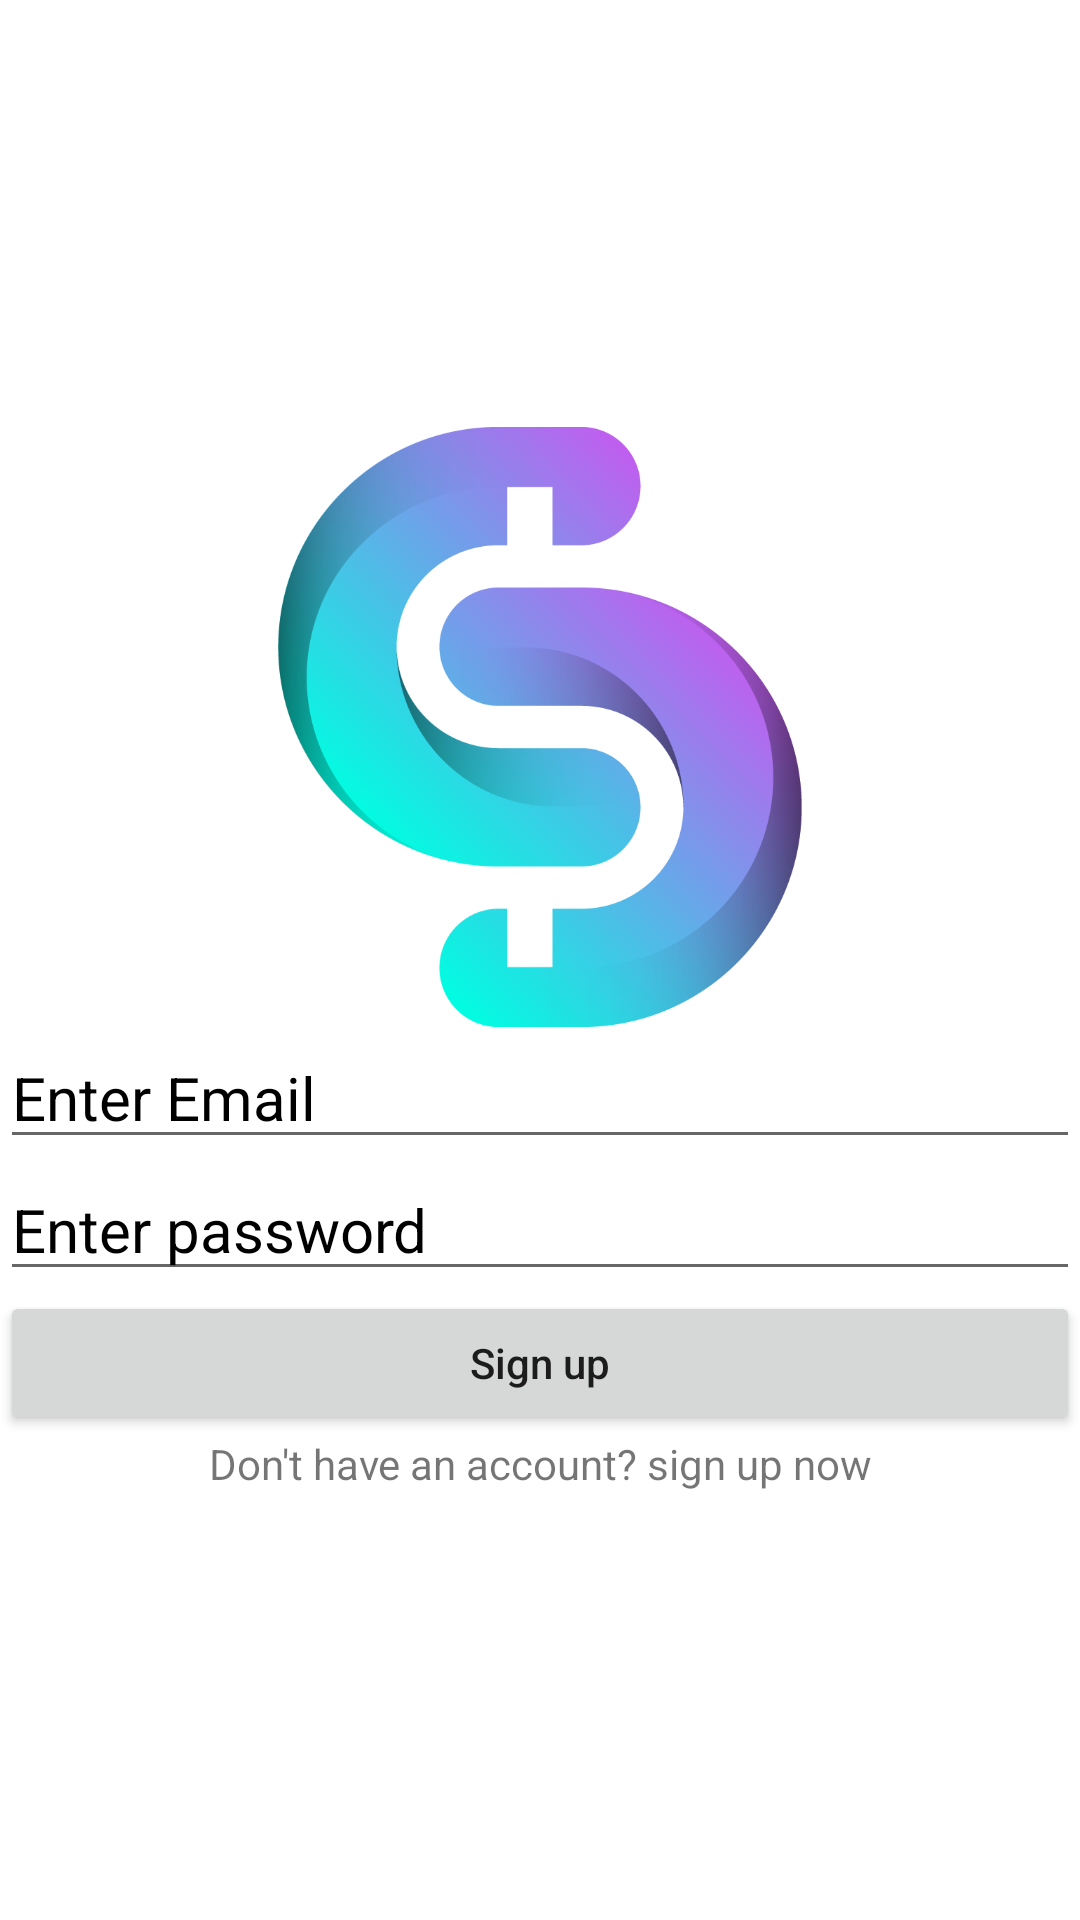

Write the Android layout XML for this screen, with the resource values it uses.
<!-- AndroidManifest.xml: application theme Theme.ToDoList_App -->
<!-- res/layout/activity_registration.xml -->
<?xml version="1.0" encoding="utf-8"?>
<LinearLayout xmlns:android="http://schemas.android.com/apk/res/android"
    xmlns:app="http://schemas.android.com/apk/res-auto"
    xmlns:tools="http://schemas.android.com/tools"
    android:layout_width="match_parent"
    android:layout_height="match_parent"
    tools:context=".RegistrationActivity"
    android:gravity="center"
    android:orientation="vertical">
    <ImageView
        android:layout_width="200dp"
        android:layout_height="200dp"
        android:src="@drawable/applogo"/>
    <EditText
        android:id="@+id/email"
        android:layout_width="match_parent"
        android:layout_height="wrap_content"
        android:hint="Enter Email"
        android:inputType="textEmailAddress"
        android:textColor="#000"
        android:textSize="20sp"
        android:textColorHint="#000"/>
    <EditText
        android:id="@+id/password"
        android:layout_width="match_parent"
        android:layout_height="wrap_content"
        android:hint="Enter password"
        android:inputType="textPassword"
        android:textColor="#000"
        android:textSize="20sp"
        android:textColorHint="#000"/>
    <Button
        android:id="@+id/registerBtn"
        android:layout_width="match_parent"
        android:layout_height="wrap_content"
        android:textAllCaps="false"
        android:text="Sign up"
        />
    <TextView
        android:id="@+id/registerQn"
        android:layout_width="match_parent"
        android:layout_height="wrap_content"
        android:gravity="center"
        android:text="Don't have an account? sign up now"
        />
</LinearLayout>
<!-- resources referenced by this layout -->
<resources>
  <!-- drawable applogo: png bitmap (drawable, 28281 bytes) -->
  <style name="Theme.ToDoList_App" parent="Theme.MaterialComponents.DayNight.NoActionBar">
          
          <item name="colorPrimary">@color/purple_500</item>
          <item name="colorPrimaryVariant">@color/purple_700</item>
          <item name="colorOnPrimary">@color/white</item>
          
          <item name="colorSecondary">@color/teal_200</item>
          <item name="colorSecondaryVariant">@color/teal_700</item>
          <item name="colorOnSecondary">@color/black</item>
          
          <item name="android:statusBarColor" tools:targetApi="l">?attr/colorPrimaryVariant</item>
          
      </style>
  <!-- not gathered from this repository: default colours our renderer supplied (Android Studio template values) -->
  <color name="purple_500">#FF6200EE</color>
  <color name="purple_700">#FF3700B3</color>
  <color name="teal_200">#FF03DAC5</color>
  <color name="teal_700">#FF018786</color>
  <color name="black">#FF000000</color>
  <color name="white">#FFFFFFFF</color>
</resources>
